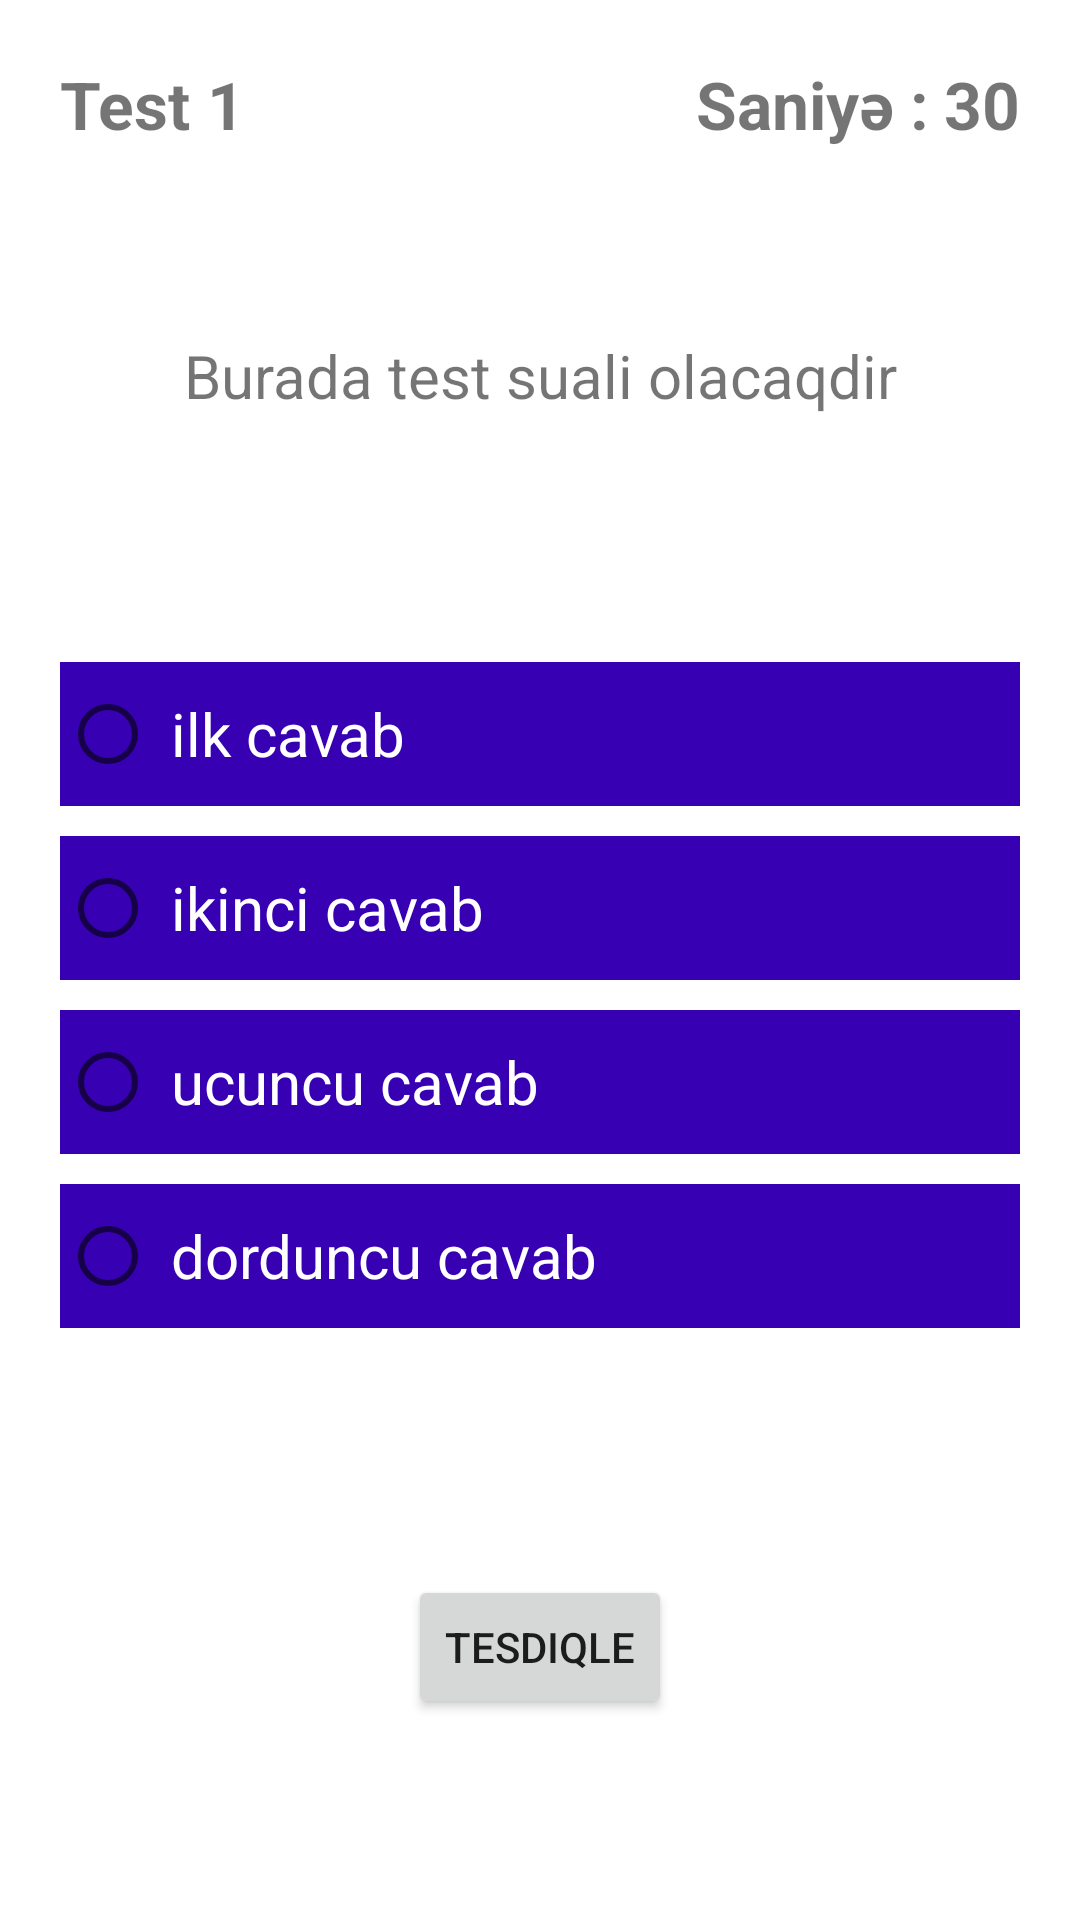

Layout XML and referenced resources for this Android screen:
<!-- AndroidManifest.xml: application theme Theme.TestYourself -->
<!-- res/layout/fragment_exam_test.xml -->
<?xml version="1.0" encoding="utf-8"?>
<androidx.constraintlayout.widget.ConstraintLayout xmlns:android="http://schemas.android.com/apk/res/android"
    xmlns:tools="http://schemas.android.com/tools"
    android:layout_width="match_parent"
    android:layout_height="match_parent"
    xmlns:app="http://schemas.android.com/apk/res-auto"
    android:padding="20dp"
    tools:context=".presentation.ui.fragments.user_fragments.exam_test.ExamTestFragment">

    <TextView
        android:id="@+id/exam_test_num_text"
        android:layout_width="wrap_content"
        android:layout_height="wrap_content"
        android:text="Test "
        app:layout_constraintStart_toStartOf="parent"
        app:layout_constraintTop_toTopOf="parent"
        android:textSize="22sp"
        android:textStyle="bold"
        />

    <TextView
        android:id="@+id/exam_test_num"
        android:layout_width="wrap_content"
        android:layout_height="wrap_content"
        android:text="1"
        app:layout_constraintStart_toEndOf="@id/exam_test_num_text"
        app:layout_constraintTop_toTopOf="parent"
        android:textSize="22sp"
        android:textStyle="bold"
        />


    <TextView
        android:id="@+id/exam_test_time_text"
        android:layout_width="wrap_content"
        android:layout_height="wrap_content"
        android:textStyle="bold"
        android:textSize="22sp"
        android:text="Saniyə :"
        android:layout_marginRight="5dp"
        app:layout_constraintEnd_toStartOf="@id/exam_test_time"
        app:layout_constraintTop_toTopOf="parent"
        />

    <TextView
        android:id="@+id/exam_test_time"
        android:layout_width="wrap_content"
        android:layout_height="wrap_content"
        android:textStyle="bold"
        android:textSize="22sp"
        android:text="30"
        app:layout_constraintEnd_toEndOf="parent"
        app:layout_constraintTop_toTopOf="parent"
        />


    <ImageView
        android:id="@+id/exam_test_img"
        android:visibility="gone"
        android:layout_width="match_parent"
        android:layout_height="wrap_content"
        android:src="@mipmap/ic_launcher_round"
        app:layout_constraintStart_toStartOf="parent"
        app:layout_constraintTop_toBottomOf="@id/exam_test_num"
        android:layout_marginVertical="15dp"
        />

    <TextView
        android:id="@+id/exam_test_question"
        android:layout_width="match_parent"
        android:layout_height="wrap_content"
        android:paddingTop="5dp"
        android:textAlignment="center"
        android:text="Burada test suali olacaqdir"
        android:textSize="20sp"
        app:layout_constraintStart_toStartOf="parent"
        app:layout_constraintBottom_toTopOf="@+id/radioGroup2"
        app:layout_constraintTop_toBottomOf="@id/exam_test_img"
        />

    <RadioGroup
        android:id="@+id/radioGroup2"
        android:layout_width="match_parent"
        android:layout_height="wrap_content"
        android:layout_marginVertical="20dp"
        app:layout_constraintEnd_toEndOf="parent"
        app:layout_constraintStart_toStartOf="parent"
        app:layout_constraintBottom_toTopOf="@id/answer_btn"
        app:layout_constraintTop_toBottomOf="@id/exam_test_question">

        <RadioButton
            android:id="@+id/radioGroup2_1"
            android:layout_width="match_parent"
            android:layout_height="wrap_content"
            android:layout_marginVertical="5dp"
            android:background="@color/purple_700"
            android:padding="5dp"
            android:text="ilk cavab"
            android:textColor="@color/white"
            android:textSize="20sp"
            />

        <RadioButton
            android:id="@+id/radioGroup2_2"
            android:layout_width="match_parent"
            android:layout_height="wrap_content"
            android:layout_marginVertical="5dp"
            android:background="@color/purple_700"
            android:padding="5dp"
            android:text="ikinci cavab"
            android:textColor="@color/white"
            android:textSize="20sp"
            />

        <RadioButton
            android:id="@+id/radioGroup2_3"
            android:layout_width="match_parent"
            android:layout_height="wrap_content"
            android:layout_marginVertical="5dp"
            android:background="@color/purple_700"
            android:padding="5dp"
            android:text="ucuncu cavab"
            android:textColor="@color/white"
            android:textSize="20sp"
            />

        <RadioButton
            android:id="@+id/radioGroup2_4"
            android:layout_width="match_parent"
            android:layout_height="wrap_content"
            android:layout_marginVertical="5dp"
            android:background="@color/purple_700"
            android:text="dorduncu cavab"
            android:padding="5dp"
            android:textColor="@color/white"
            android:textSize="20sp"
            />

    </RadioGroup>

    <EditText
        android:id="@+id/aciq_test"
        android:layout_width="match_parent"
        android:layout_height="wrap_content"
        android:hint="Buraya aciq testin cavabi qeyd edilecekdir"
        android:visibility="gone"
        app:layout_constraintStart_toStartOf="parent"
        app:layout_constraintTop_toBottomOf="@+id/radioGroup2"
        />

    <Button
        android:id="@+id/answer_btn"
        android:layout_width="wrap_content"
        android:layout_height="wrap_content"
        android:layout_marginTop="30dp"
        android:text="tesdiqle"
        app:layout_constraintBottom_toBottomOf="parent"
        app:layout_constraintEnd_toEndOf="parent"
        app:layout_constraintStart_toStartOf="parent"
        app:layout_constraintTop_toBottomOf="@+id/aciq_test" />



</androidx.constraintlayout.widget.ConstraintLayout>
<!-- resources referenced by this layout -->
<resources>
  <!-- mipmap ic_launcher_round: png bitmap (mipmap-hdpi, 4209 bytes) -->
  <style name="Theme.TestYourself" parent="Theme.MaterialComponents.DayNight.NoActionBar">
          
          <item name="colorPrimary">@color/purple_500</item>
          <item name="colorPrimaryVariant">@color/purple_700</item>
          <item name="colorOnPrimary">@color/white</item>
          
          <item name="colorSecondary">@color/teal_200</item>
          <item name="colorSecondaryVariant">@color/teal_700</item>
          <item name="colorOnSecondary">@color/black</item>
          
          <item name="android:statusBarColor" tools:targetApi="l">?attr/colorPrimaryVariant</item>
          
      </style>
  <!-- not gathered from this repository: default colours our renderer supplied (Android Studio template values) -->
  <color name="purple_500">#FF6200EE</color>
  <color name="purple_700">#FF3700B3</color>
  <color name="teal_200">#FF03DAC5</color>
  <color name="teal_700">#FF018786</color>
  <color name="black">#FF000000</color>
  <color name="white">#FFFFFFFF</color>
</resources>
